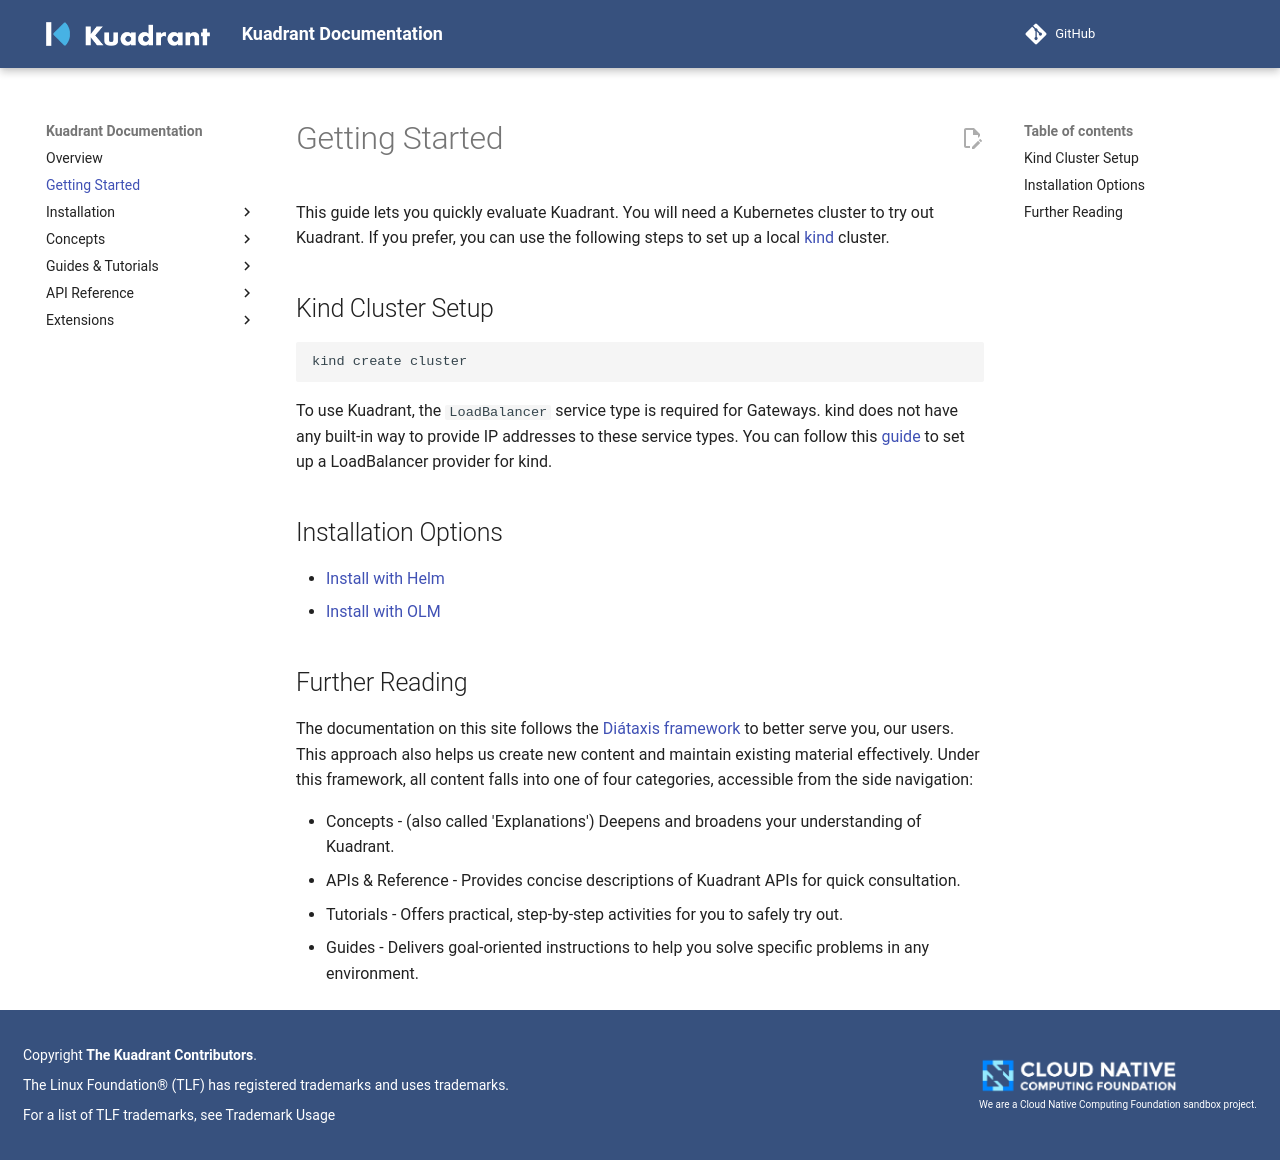

repository: Kuadrant/docs.kuadrant.io · page: 1.5.x/getting-started/index.html · generator: mkdocs

# Getting Started

This guide lets you quickly evaluate Kuadrant. You will need a Kubernetes cluster to try out Kuadrant. If you prefer, you can use the following steps to set up a local [kind](https://kind.sigs.k8s.io/) cluster.

## Kind Cluster Setup

```bash
kind create cluster
```

To use Kuadrant, the `LoadBalancer` service type is required for Gateways. kind does not have any built-in way to provide IP addresses to these service types. You can follow this [guide](https://kind.sigs.k8s.io/docs/user/loadbalancer/) to set up a LoadBalancer provider for kind.

## Installation Options

* [Install with Helm](./install-helm.adoc)
* [Install with OLM](./install-olm.md)

## Further Reading

The documentation on this site follows the [Diátaxis framework](https://diataxis.fr/) to better serve you, our users.
This approach also helps us create new content and maintain existing material effectively.
Under this framework, all content falls into one of four categories, accessible from the side navigation:

* Concepts - (also called 'Explanations') Deepens and broadens your understanding of Kuadrant.
* APIs & Reference - Provides concise descriptions of Kuadrant APIs for quick consultation.
* Tutorials - Offers practical, step-by-step activities for you to safely try out.
* Guides - Delivers goal-oriented instructions to help you solve specific problems in any environment.
